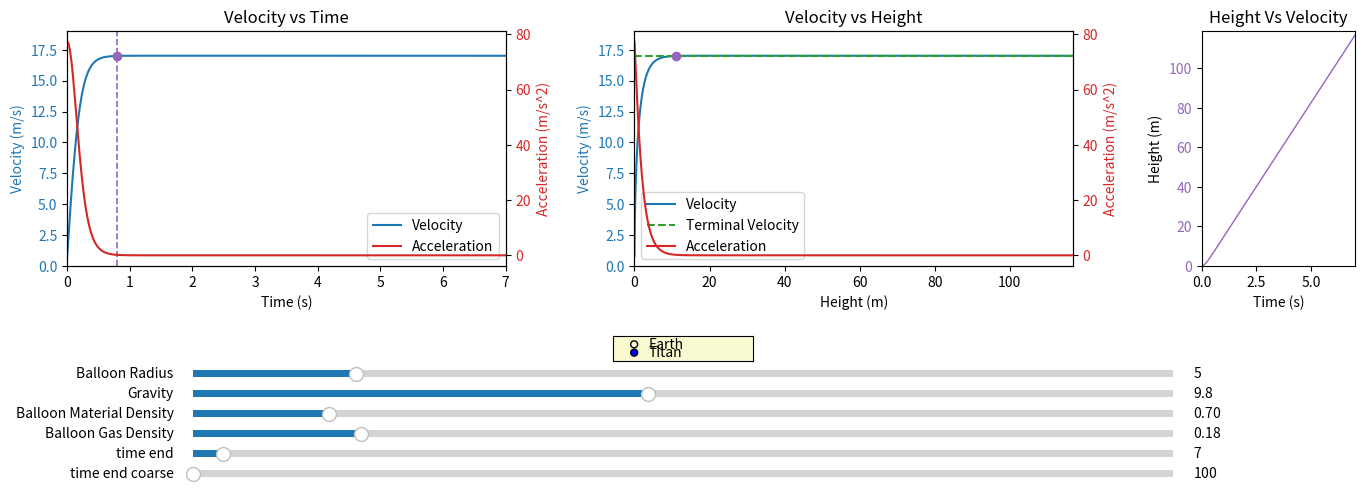

Here is the Python script that generated this plot:
import numpy as np
import matplotlib.pyplot as plt
from matplotlib.widgets import Slider, RadioButtons

r_balloon = 5.0
gas_density = 0.18
L = 0.7
g = 9.81
t_end = 7.0
dt = 0.01

def simulate(r_balloon, g, L, gas_density, t_end, dt, planet='titan'):
    C = 0.4
    A = np.pi * r_balloon ** 2
    V = 1.33 * np.pi * r_balloon ** 3
    m = 4 * np.pi * L * r_balloon ** 2 + 1.33 * np.pi * r_balloon ** 3 * gas_density
    t = 0.0
    h = 0.0
    v = 0.0
    t_values = []
    h_values = []
    v_values = []
    a_values = []
    v_terminal_values = []
    while t <= t_end:
        if planet == 'earth':
            rho = 1.225 * (0.999888 ** h)
        else:
            rho = 5.34 * (0.9999683 ** h)

        drag = 0.5 * rho * C * A * v * abs(v)

        a = (g * (rho * V - m) - drag) / m
        v = v + a * dt
        h = h + v * dt

        vt_num = 2 * g * (rho * V - m)
        vt_den = rho * C * A
        v_terminal = np.sqrt(abs(vt_num / vt_den))

        t_values.append(t)
        h_values.append(h)
        v_values.append(v)
        a_values.append(a)
        v_terminal_values.append(v_terminal)
        t += dt
    return np.array(t_values), np.array(h_values), np.array(v_values), np.array(a_values), np.array(v_terminal_values)

t_values, h_values, v_values, a_values, v_terminal_values = simulate(r_balloon, g, L, gas_density, t_end, dt)

fig = plt.figure(figsize=(14, 5))
gs = fig.add_gridspec(1, 3, width_ratios=[1.0, 1.0, 0.35])
ax1 = fig.add_subplot(gs[0, 0])
ax2 = fig.add_subplot(gs[0, 1])
ax3 = fig.add_subplot(gs[0, 2])
plt.subplots_adjust(left=0.06, right=0.98, top=0.93, bottom=0.46, wspace=0.375)

line_v_time, = ax1.plot(t_values, v_values, color="tab:blue", label="Velocity")
ax1.set_xlabel("Time (s)")
ax1.set_ylabel("Velocity (m/s)", color="tab:blue")
ax1.tick_params(axis="y", labelcolor="tab:blue")
ax1.set_title("Velocity vs Time")
ax1b = ax1.twinx()
line_a_time, = ax1b.plot(t_values, a_values, color="tab:red", label="Acceleration")
ax1b.set_ylabel("Acceleration (m/s^2)", color="tab:red")
ax1b.tick_params(axis="y", labelcolor="tab:red")
lines1, labels1 = ax1.get_legend_handles_labels()
lines1b, labels1b = ax1b.get_legend_handles_labels()
ax1.legend(lines1 + lines1b, labels1 + labels1b, loc="best")

line_v_height, = ax2.plot(h_values, v_values, color="tab:blue", label="Velocity")
line_vt_height, = ax2.plot(h_values, v_terminal_values, color="tab:green", linestyle="--", label="Terminal Velocity")
ax2.set_xlabel("Height (m)")
ax2.set_ylabel("Velocity (m/s)", color="tab:blue")
ax2.tick_params(axis="y", labelcolor="tab:blue")
ax2.set_title("Velocity vs Height")
ax2b = ax2.twinx()
line_a_height, = ax2b.plot(h_values, a_values, color="tab:red", label="Acceleration")
ax2b.set_ylabel("Acceleration (m/s^2)", color="tab:red")
ax2b.tick_params(axis="y", labelcolor="tab:red")
lines2, labels2 = ax2.get_legend_handles_labels()
lines2b, labels2b = ax2b.get_legend_handles_labels()
ax2.legend(lines2 + lines2b, labels2 + labels2b, loc="best")

line_h_time, = ax3.plot([], [], color="tab:purple", linewidth=1, label="Height")
ax3.set_xlabel("Time (s)")
ax3.set_ylabel("Height (m)")
ax3.tick_params(axis="y", labelcolor="tab:purple")
ax3.set_title("Height Vs Velocity")

axcolor = "lightgoldenrodyellow"
planet_w = 0.10
planet_h = 0.05
planet_x = 0.5 - planet_w / 2
planet_y = 0.27
ax_planet = plt.axes([planet_x, planet_y, planet_w, planet_h], facecolor=axcolor)
planet_radio = RadioButtons(ax_planet, ("Earth", "Titan"), active=1)

planet_defaults = {
    'earth': {'g': 9.81},
    'titan': {'g': 1.352}
}

def planet_changed(label):
    p = label.lower()
    d = planet_defaults.get(p)
    if d is None:
        return
    try:
        s_g.set_val(d['g'])
    except Exception:
        pass
    update(None)

planet_radio.on_clicked(planet_changed)

slider_x = 0.15
slider_w = 0.70
slider_h = 0.03
gap = 0.01
y0 = 0.03
ax_r = plt.axes([slider_x, y0 + 5*(slider_h+gap), slider_w, slider_h], facecolor=axcolor)
ax_g = plt.axes([slider_x, y0 + 4*(slider_h+gap), slider_w, slider_h], facecolor=axcolor)
ax_L = plt.axes([slider_x, y0 + 3*(slider_h+gap), slider_w, slider_h], facecolor=axcolor)
ax_gas = plt.axes([slider_x, y0 + 2*(slider_h+gap), slider_w, slider_h], facecolor=axcolor)
ax_tend = plt.axes([slider_x, y0 + 1*(slider_h+gap), slider_w, slider_h], facecolor=axcolor)
ax_tend2 = plt.axes([slider_x, y0 + 0*(slider_h+gap), slider_w, slider_h], facecolor=axcolor)
s_r_denom = 1.33 * (1.225 - gas_density)
if s_r_denom <= 0:
    s_r_min = 0.1
else:
    s_r_min = (4.0 * L) / s_r_denom
if s_r_min <= 0:
    s_r_min = 0.1
s_r_max = 30.0
s_r_init = max(r_balloon, s_r_min)
s_r = Slider(ax_r, "Balloon Radius", 0.0, 30.0, valinit=s_r_init, valstep=0.1)
s_g = Slider(ax_g, "Gravity", 1.0, 20.0, valinit=g)
s_L = Slider(ax_L, "Balloon Material Density", 0.01, 5.0, valinit=L, valstep=0.01)
s_gas = Slider(ax_gas, "Balloon Gas Density", 0.01, 1.0, valinit=gas_density, valstep=0.01)
s_tend = Slider(ax_tend, "time end", 1.0, 200.0, valinit=t_end, valstep=0.1)
s_tend_coarse = Slider(ax_tend2, "time end coarse", 100.0, 20000.0, valinit=100.0, valstep=100.0)

vt_time_vline, = ax1.plot([], [], linestyle='--', color='tab:purple', linewidth=1.2)
vt_time_marker, = ax1.plot([], [], marker='o', color='tab:purple')
vt_height_marker, = ax2.plot([], [], marker='o', color='tab:purple')

annot_by_ax = {}

def format_xy(x, y, ax=None):

    def infer_name(label):
        if not label:
            return 'x'
        lab = label.lower()
        if 'time' in lab:
            return 't'
        if 'height' in lab:
            return 'h'
        if 'terminal' in lab:
            return 'vt'
        if 'velocity' in lab:
            return 'v'
        if 'accel' in lab or 'acceleration' in lab:
            return 'a'
        return lab.strip()[0]

    try:
        if ax is not None:
            xlabel = ax.get_xlabel()
            if not xlabel:
                for other in ax.figure.axes:
                    try:
                        if ax.get_shared_x_axes().joined(ax, other):
                            ox = other.get_xlabel()
                            if ox:
                                xlabel = ox
                                break
                    except Exception:
                        pass
            xname = infer_name(xlabel)
            yname = infer_name(ax.get_ylabel())
        else:
            xname, yname = 'x', 'y'
        return f"{xname}={x:.4g}\n{yname}={y:.4g}"
    except Exception:
        return f"x={x}\ny={y}"

def on_motion(event):
    ax = event.inaxes
    if ax is None:
        for a in annot_by_ax.values():
            a.set_visible(False)
        fig.canvas.draw_idle()
        return

    if ax not in annot_by_ax:
        annot = ax.annotate('', xy=(0,0), xytext=(15,15), textcoords='offset points',
                            bbox=dict(boxstyle='round', fc='w'), fontsize=8)
        annot.set_visible(False)
        annot_by_ax[ax] = annot
    else:
        annot = annot_by_ax[ax]

    lines = [ln for ln in ax.get_lines() if ln.get_xdata().size]
    if not lines:
        annot.set_visible(False)
        fig.canvas.draw_idle()
        return

    min_dist = float('inf')
    nearest = None
    ex, ey = event.x, event.y

    axes_under = [a for a in fig.axes if a.bbox.contains(ex, ey)]
    all_lines = []
    for a in axes_under:
        all_lines.extend([ln for ln in a.get_lines() if np.asarray(ln.get_xdata()).size])

    for ln in all_lines:
        xdata = np.asarray(ln.get_xdata())
        ydata = np.asarray(ln.get_ydata())
        if xdata.size == 0:
            continue
        idx = 0
        if event.xdata is not None:
            try:
                idx = np.abs(xdata - event.xdata).argmin()
            except Exception:
                idx = 0
        xd, yd = xdata[idx], ydata[idx]
        disp = ln.axes.transData.transform((xd, yd))
        dx = disp[0] - ex
        dy = disp[1] - ey
        dist = (dx*dx + dy*dy) ** 0.5
        if dist < min_dist:
            min_dist = dist
            nearest = (ln, xd, yd)

    PIXEL_THRESHOLD = 25
    if nearest is not None and min_dist < PIXEL_THRESHOLD:
        ln, xd, yd = nearest
        label = ln.get_label() if ln.get_label() else 'line'
        target_ax = ln.axes
        if target_ax not in annot_by_ax:
            annot = target_ax.annotate('', xy=(0,0), xytext=(15,15), textcoords='offset points',
                                      bbox=dict(boxstyle='round', fc='w'), fontsize=8)
            annot.set_visible(False)
            annot_by_ax[target_ax] = annot
        else:
            annot = annot_by_ax[target_ax]
        annot.xy = (xd, yd)
        annot.set_text(f"{label}\n" + format_xy(xd, yd, ax=target_ax))
        annot.get_bbox_patch().set_alpha(0.9)
        annot.set_visible(True)
        for a, aa in annot_by_ax.items():
            if a is not target_ax:
                aa.set_visible(False)
    else:
        for a in annot_by_ax.values():
            a.set_visible(False)

    fig.canvas.draw_idle()

fig.canvas.mpl_connect('motion_notify_event', on_motion)

def find_vt_crossing(t_vals, h_vals, v_vals, vt_vals):
    diff = v_vals - vt_vals
    idxs = np.where(np.isclose(v_vals, vt_vals, rtol=1e-3, atol=1e-3))[0]
    if idxs.size:
        return idxs[0]
    signs = np.sign(diff)
    change = np.where(signs[1:] != signs[:-1])[0]
    if change.size:
        return change[0] + 1
    return None

def update(val):
    r = s_r.val
    gg = s_g.val
    LL = s_L.val
    gas = s_gas.val
    T = s_tend.val
    planet_choice = planet_radio.value_selected.lower() if 'planet_radio' in globals() else 'titan'
    t_vals, h_vals, v_vals, a_vals, vt_vals = simulate(r, gg, LL, gas, T, dt, planet=planet_choice)
    line_v_time.set_data(t_vals, v_vals)
    line_a_time.set_data(t_vals, a_vals)
    ax1.set_xlim(t_vals.min(), t_vals.max())
    ymin = min(v_vals.min(), 0)
    ymax = v_vals.max() + 2
    ax1.set_ylim(ymin, ymax)
    line_v_height.set_data(h_vals, v_vals)
    line_vt_height.set_data(h_vals, vt_vals)
    line_a_height.set_data(h_vals, a_vals)
    ax2.set_xlim(min(h_vals.min(), 0), h_vals.max())
    ymin2 = min(v_vals.min(), vt_vals.min(), 0)
    ymax2 = max(v_vals.max(), vt_vals.max()) + 2
    ax2.set_ylim(ymin2, ymax2)
    idx = find_vt_crossing(t_vals, h_vals, v_vals, vt_vals)
    if idx is not None:
        t_cross = t_vals[idx]
        h_cross = h_vals[idx]
        v_cross = v_vals[idx]
        ymin, ymax = ax1.get_ylim()
        vt_time_vline.set_data([t_cross, t_cross], [ymin, ymax])
        vt_time_marker.set_data([t_cross], [v_cross])
        vt_height_marker.set_data([h_cross], [v_cross])
    else:
        vt_time_vline.set_data([], [])
        vt_time_marker.set_data([], [])
        vt_height_marker.set_data([], [])
    line_h_time.set_data(t_vals, h_vals)
    if t_vals.size:
        ax3.set_xlim(t_vals.min(), t_vals.max())
    if h_vals.size:
        ax3.set_ylim(min(h_vals.min(), 0), h_vals.max() + 2)
    fig.canvas.draw_idle()

s_r.on_changed(update)
s_g.on_changed(update)
s_L.on_changed(update)
s_gas.on_changed(update)
s_tend.on_changed(update)

def coarse_changed(val):
    s_tend.set_val(val)

s_tend_coarse.on_changed(coarse_changed)

update(None)

plt.show()
